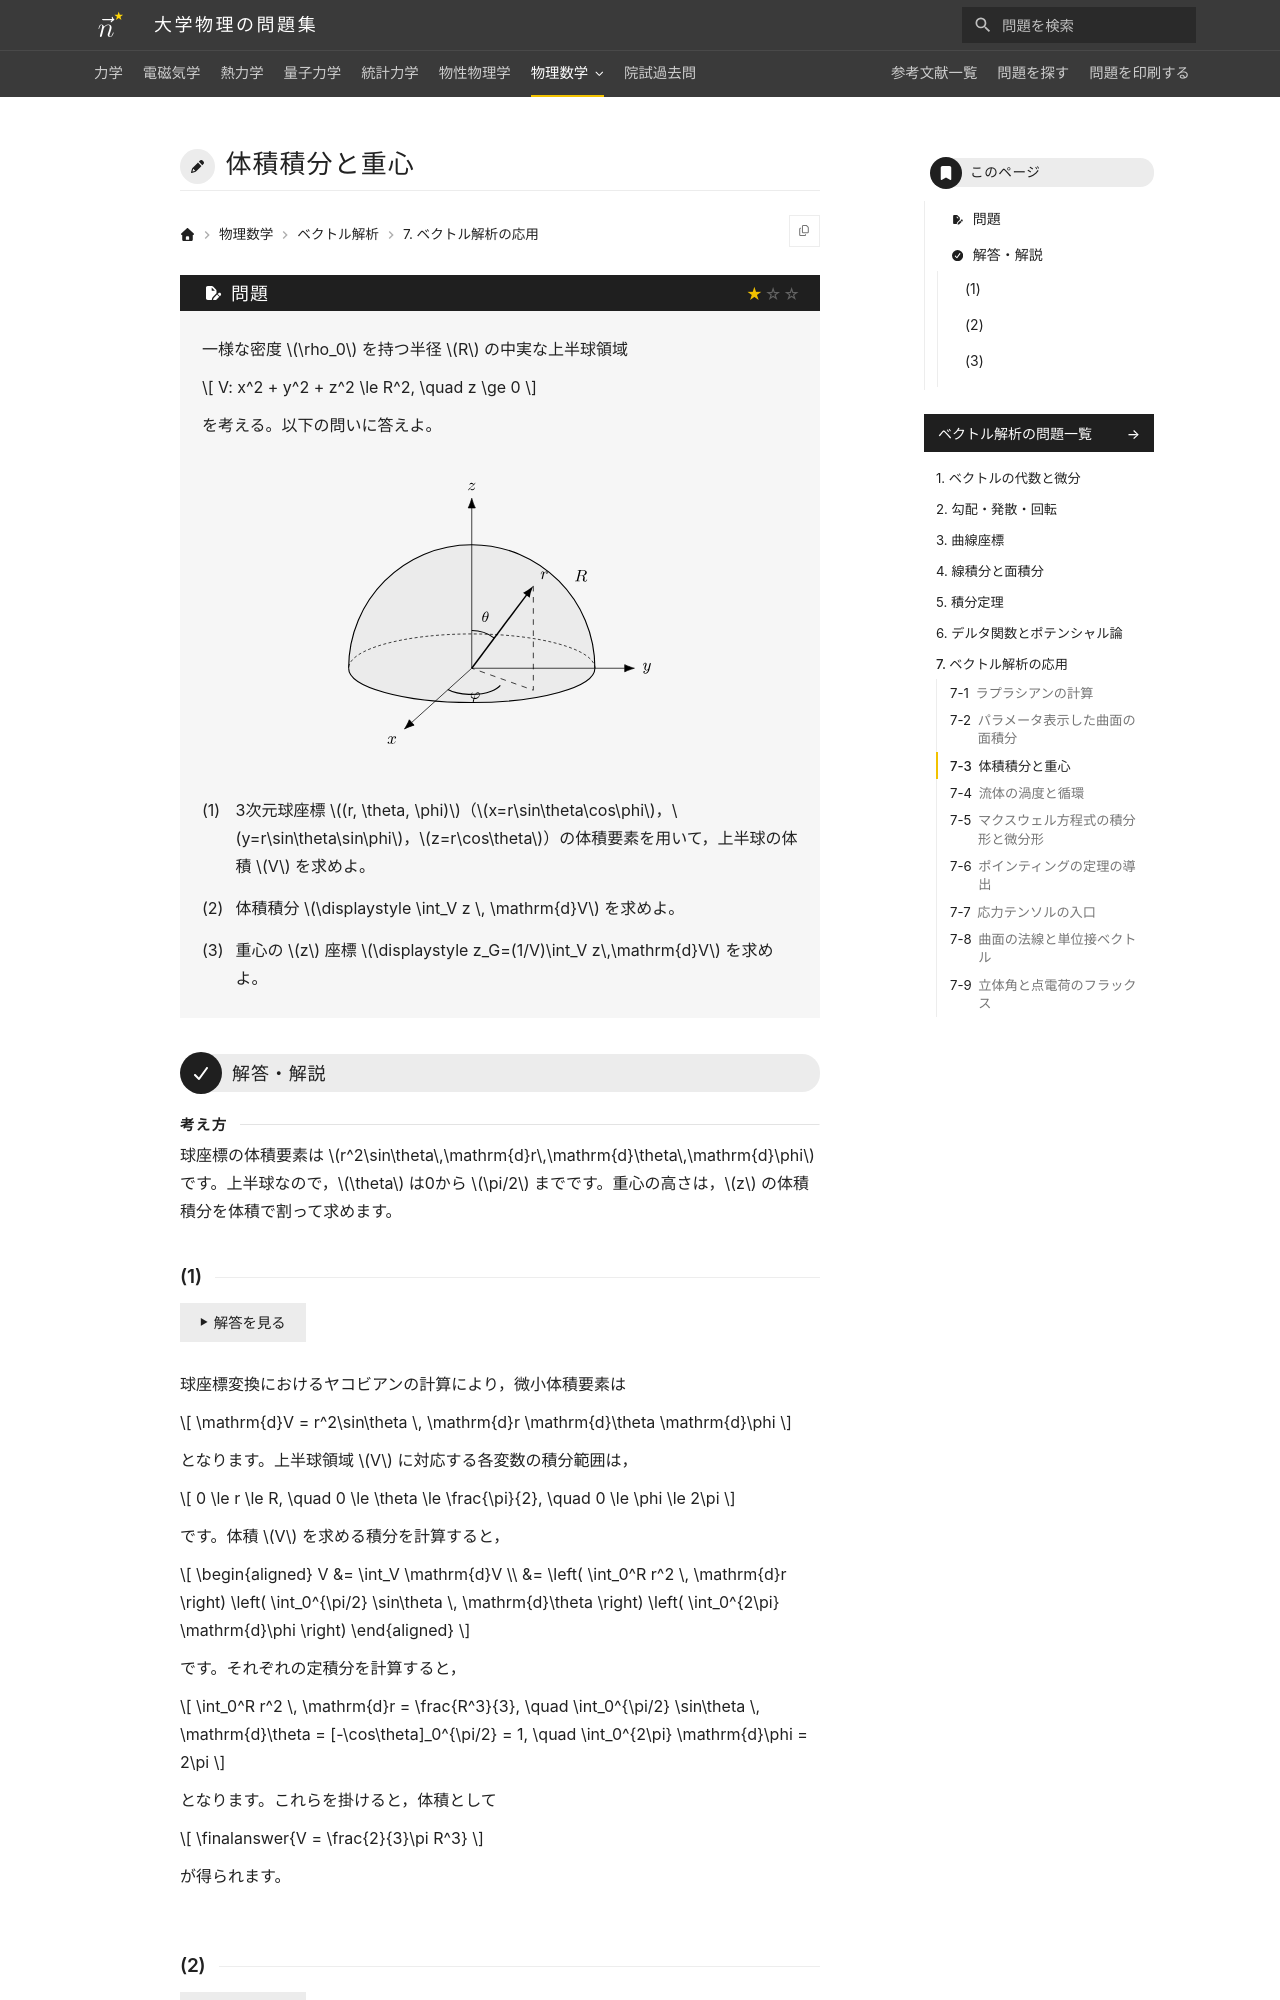

repository: Nanana-2/physics-site · page: 09vector_analysis/07/07_030/index.html · generator: mkdocs

---
tags:
  - 基本
---

# 体積積分と重心

## 問題
一様な密度 $\rho_0$ を持つ半径 $R$ の中実な上半球領域

$$
V: x^2 + y^2 + z^2 \le R^2, \quad z \ge 0
$$

を考える。以下の問いに答えよ。

<figure class="problem-figure" markdown>
![問題の図](../../assets/figures/vector-analysis/07_030-p-light.svg#only-light)
![問題の図](../../assets/figures/vector-analysis/07_030-p-dark.svg#only-dark)
</figure>

(1) 3次元球座標 $(r, \theta, \phi)$（$x=r\sin\theta\cos\phi$，$y=r\sin\theta\sin\phi$，$z=r\cos\theta$）の体積要素を用いて，上半球の体積 $V$ を求めよ。

(2) 体積積分 $\displaystyle \int_V z \, \mathrm{d}V$ を求めよ。

(3) 重心の $z$ 座標 $\displaystyle z_G=(1/V)\int_V z\,\mathrm{d}V$ を求めよ。

---

## 解答・解説

<div class="approach" markdown>
球座標の体積要素は $r^2\sin\theta\,\mathrm{d}r\,\mathrm{d}\theta\,\mathrm{d}\phi$ です。上半球なので，$\theta$ は0から $\pi/2$ までです。重心の高さは，$z$ の体積積分を体積で割って求めます。
</div>
